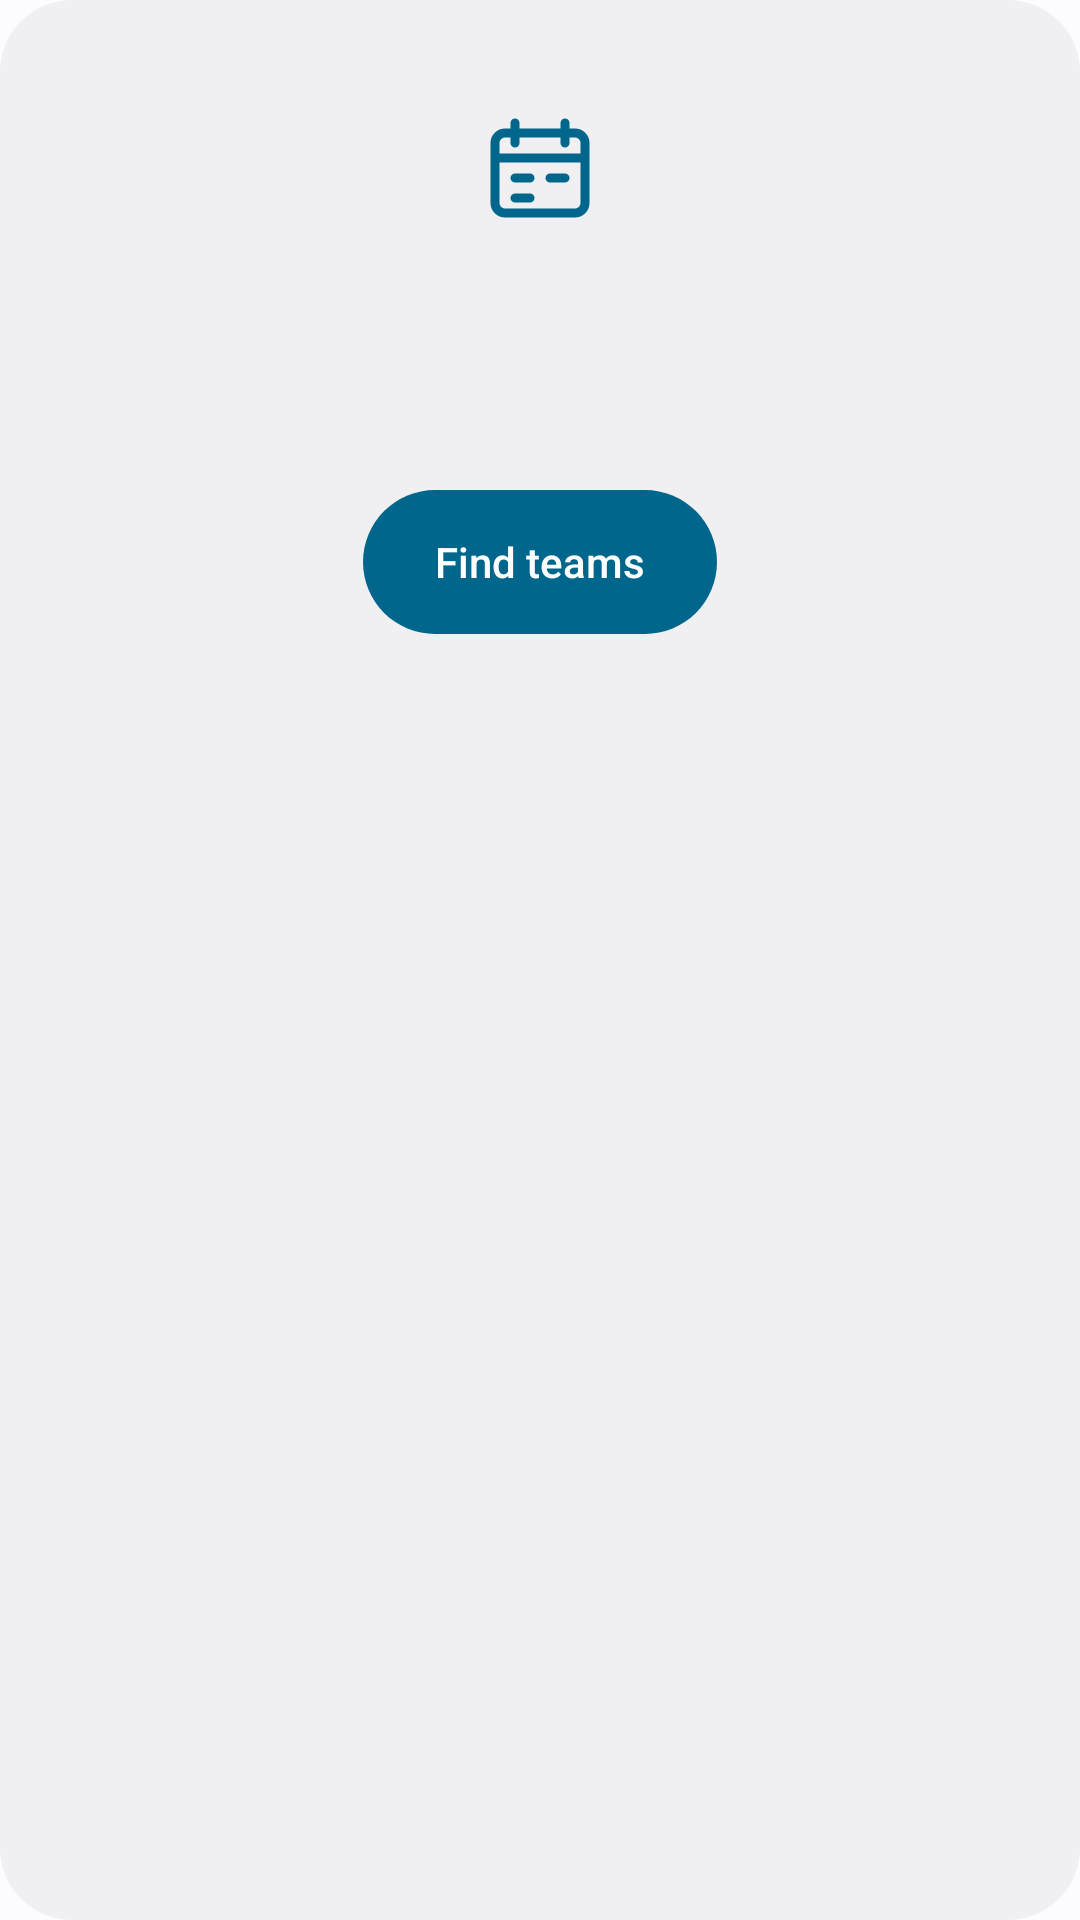

Layout XML and referenced resources for this Android screen:
<!-- AndroidManifest.xml: application theme Theme.Scoreline -->
<!-- res/layout/view_empty.xml -->
<?xml version="1.0" encoding="utf-8"?>
<LinearLayout xmlns:android="http://schemas.android.com/apk/res/android"
    android:layout_width="match_parent"
    android:layout_height="wrap_content"
    android:layout_marginStart="@dimen/gutter"
    android:layout_marginTop="16dp"
    android:layout_marginEnd="@dimen/gutter"
    android:background="@drawable/bg_card_plain"
    android:gravity="center_horizontal"
    android:orientation="vertical"
    android:paddingStart="28dp"
    android:paddingTop="36dp"
    android:paddingEnd="28dp"
    android:paddingBottom="28dp">

    <ImageView
        android:layout_width="40dp"
        android:layout_height="40dp"
        android:importantForAccessibility="no"
        android:src="@drawable/ic_calendar"
        android:tint="@color/primary" />

    <TextView
        android:id="@+id/emptyTitle"
        style="@style/Text.Title"
        android:layout_width="wrap_content"
        android:layout_height="wrap_content"
        android:layout_marginTop="16dp"
        android:gravity="center" />

    <TextView
        android:id="@+id/emptyBody"
        style="@style/Text.Caption"
        android:layout_width="wrap_content"
        android:layout_height="wrap_content"
        android:layout_marginTop="8dp"
        android:gravity="center"
        android:lineSpacingMultiplier="1.15"
        android:textSize="14sp" />

    <TextView
        android:id="@+id/emptyAction"
        style="@style/Text.Label"
        android:layout_width="wrap_content"
        android:layout_height="48dp"
        android:layout_marginTop="20dp"
        android:background="@drawable/bg_btn_filled"
        android:gravity="center"
        android:paddingStart="24dp"
        android:paddingEnd="24dp"
        android:text="@string/find_teams"
        android:textColor="@color/on_primary" />
</LinearLayout>
<!-- resources referenced by this layout -->
<resources>
  <color name="on_primary">@android:color/system_accent1_0</color>
  <color name="primary">@android:color/system_accent1_600</color>
  <dimen name="gutter">16dp</dimen>
  <!-- drawable bg_btn_filled (drawable) -->
  <?xml version="1.0" encoding="utf-8"?>
  <ripple xmlns:android="http://schemas.android.com/apk/res/android" android:color="?android:attr/colorControlHighlight"><item><shape android:shape="rectangle"><corners android:radius="999dp" /><solid android:color="@color/primary" /></shape></item></ripple>
  <!-- drawable bg_card_plain (drawable) -->
  <?xml version="1.0" encoding="utf-8"?>
  <shape xmlns:android="http://schemas.android.com/apk/res/android" android:shape="rectangle"><corners android:radius="24dp" /><solid android:color="@color/surface" /></shape>
  <!-- drawable ic_calendar (drawable) -->
  <vector xmlns:android="http://schemas.android.com/apk/res/android" android:width="24dp" android:height="24dp" android:viewportWidth="24" android:viewportHeight="24">
      <path android:fillColor="@android:color/transparent" android:strokeColor="@color/on_surface" android:strokeWidth="1.8" android:strokeLineCap="round" android:strokeLineJoin="round" android:pathData="M5,5h14a2,2 0,0 1,2 2v12a2,2 0,0 1,-2 2H5a2,2 0,0 1,-2 -2V7a2,2 0,0 1,2 -2zM7,3v4M17,3v4M3,10h18M7,14h3M14,14h3M7,18h3" />
  </vector>
  <string name="find_teams">Find teams</string>
  <style name="Text.Caption" parent="android:TextAppearance.Material">
          <item name="android:textSize">13sp</item>
          <item name="android:textColor">@color/on_surface_variant</item>
      </style>
  <style name="Text.Label" parent="android:TextAppearance.Material">
          <item name="android:textSize">14sp</item>
          <item name="android:fontFamily">sans-serif-medium</item>
          <item name="android:textColor">@color/on_surface</item>
      </style>
  <style name="Text.Title" parent="android:TextAppearance.Material">
          <item name="android:textSize">18sp</item>
          <item name="android:fontFamily">sans-serif-medium</item>
          <item name="android:textColor">@color/on_surface</item>
      </style>
  <style name="Theme.Scoreline" parent="Theme.Scoreline.Base" />
  <color name="surface">@android:color/system_neutral1_50</color>
  <color name="on_surface">@android:color/system_neutral1_900</color>
  <color name="on_surface_variant">@android:color/system_neutral2_600</color>
  <color name="bg">@android:color/system_neutral1_10</color>
  <color name="icon_bg">#0F1C2E</color>
  <!-- drawable ic_launcher_fg (drawable) -->
  <?xml version="1.0" encoding="utf-8"?>
  <vector xmlns:android="http://schemas.android.com/apk/res/android" android:width="108dp" android:height="108dp" android:viewportWidth="108" android:viewportHeight="108"><path android:fillColor="#FFFFFF" android:pathData="M38,42h32a12,12 0,0 1,0 24H38a12,12 0,0 1,0 -24z" /><path android:fillColor="#0F1C2E" android:pathData="M38.5,47.5a6.5,6.5 0,1 1,0 13a6.5,6.5 0,1 1,0 -13z" /><path android:fillColor="#2EC27E" android:pathData="M38.5,50a4,4 0,1 1,0 8a4,4 0,1 1,0 -8z" /><path android:fillColor="#FF4D5E" android:pathData="M60,49h9a5,5 0,0 1,0 10h-9a5,5 0,0 1,0 -10z" /></vector>
  <style name="ScreenMotion" parent="@android:style/Animation.Activity">
          <item name="android:activityOpenEnterAnimation">@anim/screen_open_enter</item>
          <item name="android:activityOpenExitAnimation">@anim/screen_open_exit</item>
          <item name="android:activityCloseEnterAnimation">@anim/screen_close_enter</item>
          <item name="android:activityCloseExitAnimation">@anim/screen_close_exit</item>
      </style>
</resources>
